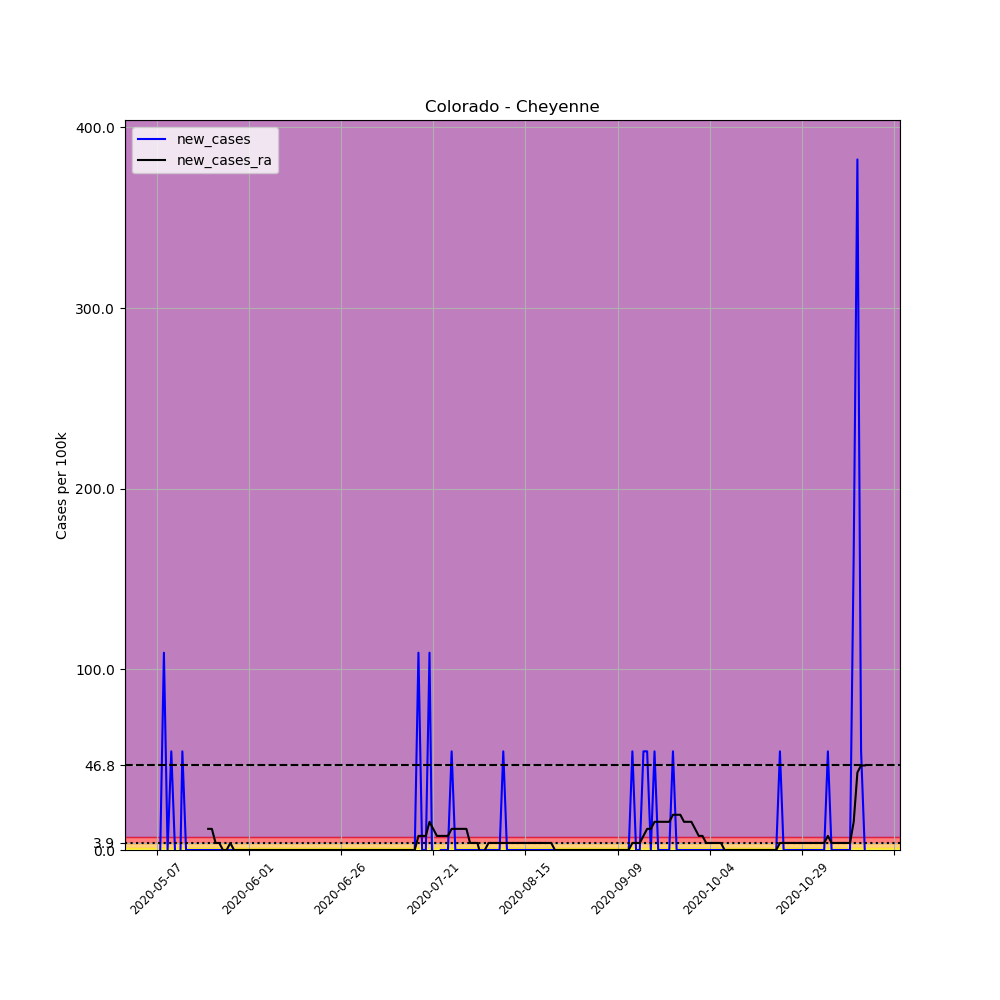

Source data for this figure (header and first rows):
, date, county, state, fips, cases, deaths, COUNTY, STNAME, CTYNAME, POPESTIMATE2019, per_100k, new_cases, new_cases_ra
671942, 2020-05-07, Cheyenne, Colorado, 8017, 2, 0, 17, Colorado, Cheyenne, 1831, 109.2, , 
671943, 2020-05-08, Cheyenne, Colorado, 8017, 2, 0, 17, Colorado, Cheyenne, 1831, 109.2, 0.0, 
671944, 2020-05-09, Cheyenne, Colorado, 8017, 4, 0, 17, Colorado, Cheyenne, 1831, 218.5, 109.2, 
671945, 2020-05-10, Cheyenne, Colorado, 8017, 4, 0, 17, Colorado, Cheyenne, 1831, 218.5, 0.0, 
671946, 2020-05-11, Cheyenne, Colorado, 8017, 5, 0, 17, Colorado, Cheyenne, 1831, 273.1, 54.61, 
671947, 2020-05-12, Cheyenne, Colorado, 8017, 5, 0, 17, Colorado, Cheyenne, 1831, 273.1, 0.0, 
671948, 2020-05-13, Cheyenne, Colorado, 8017, 4, 0, 17, Colorado, Cheyenne, 1831, 218.5, -54.61, 
671949, 2020-05-14, Cheyenne, Colorado, 8017, 5, 0, 17, Colorado, Cheyenne, 1831, 273.1, 54.61, 
671950, 2020-05-15, Cheyenne, Colorado, 8017, 5, 0, 17, Colorado, Cheyenne, 1831, 273.1, 0.0, 
671951, 2020-05-16, Cheyenne, Colorado, 8017, 5, 0, 17, Colorado, Cheyenne, 1831, 273.1, 0.0, 
671952, 2020-05-17, Cheyenne, Colorado, 8017, 5, 0, 17, Colorado, Cheyenne, 1831, 273.1, 0.0, 
671953, 2020-05-18, Cheyenne, Colorado, 8017, 5, 0, 17, Colorado, Cheyenne, 1831, 273.1, 0.0, 
671954, 2020-05-19, Cheyenne, Colorado, 8017, 5, 0, 17, Colorado, Cheyenne, 1831, 273.1, 0.0, 
671955, 2020-05-20, Cheyenne, Colorado, 8017, 5, 0, 17, Colorado, Cheyenne, 1831, 273.1, 0.0, 
671956, 2020-05-21, Cheyenne, Colorado, 8017, 5, 0, 17, Colorado, Cheyenne, 1831, 273.1, 0.0, 11.7
671957, 2020-05-22, Cheyenne, Colorado, 8017, 5, 0, 17, Colorado, Cheyenne, 1831, 273.1, 0.0, 11.7
671958, 2020-05-23, Cheyenne, Colorado, 8017, 5, 0, 17, Colorado, Cheyenne, 1831, 273.1, 0.0, 3.901
671959, 2020-05-24, Cheyenne, Colorado, 8017, 5, 0, 17, Colorado, Cheyenne, 1831, 273.1, 0.0, 3.901
671960, 2020-05-25, Cheyenne, Colorado, 8017, 5, 0, 17, Colorado, Cheyenne, 1831, 273.1, 0.0, 1.0150610510858574e-15
671961, 2020-05-26, Cheyenne, Colorado, 8017, 5, 0, 17, Colorado, Cheyenne, 1831, 273.1, 0.0, 1.0150610510858574e-15
671962, 2020-05-27, Cheyenne, Colorado, 8017, 5, 0, 17, Colorado, Cheyenne, 1831, 273.1, 0.0, 3.901
671963, 2020-05-28, Cheyenne, Colorado, 8017, 5, 0, 17, Colorado, Cheyenne, 1831, 273.1, 0.0, 1.0150610510858574e-15
671964, 2020-05-29, Cheyenne, Colorado, 8017, 5, 0, 17, Colorado, Cheyenne, 1831, 273.1, 0.0, 1.0150610510858574e-15
671965, 2020-05-30, Cheyenne, Colorado, 8017, 5, 0, 17, Colorado, Cheyenne, 1831, 273.1, 0.0, 1.0150610510858574e-15
671966, 2020-05-31, Cheyenne, Colorado, 8017, 5, 0, 17, Colorado, Cheyenne, 1831, 273.1, 0.0, 1.0150610510858574e-15
671967, 2020-06-01, Cheyenne, Colorado, 8017, 5, 0, 17, Colorado, Cheyenne, 1831, 273.1, 0.0, 1.0150610510858574e-15
671968, 2020-06-02, Cheyenne, Colorado, 8017, 5, 0, 17, Colorado, Cheyenne, 1831, 273.1, 0.0, 1.0150610510858574e-15
671969, 2020-06-03, Cheyenne, Colorado, 8017, 5, 0, 17, Colorado, Cheyenne, 1831, 273.1, 0.0, 1.0150610510858574e-15
671970, 2020-06-04, Cheyenne, Colorado, 8017, 5, 0, 17, Colorado, Cheyenne, 1831, 273.1, 0.0, 1.0150610510858574e-15
671971, 2020-06-05, Cheyenne, Colorado, 8017, 5, 0, 17, Colorado, Cheyenne, 1831, 273.1, 0.0, 1.0150610510858574e-15
671972, 2020-06-06, Cheyenne, Colorado, 8017, 5, 0, 17, Colorado, Cheyenne, 1831, 273.1, 0.0, 1.0150610510858574e-15
671973, 2020-06-07, Cheyenne, Colorado, 8017, 5, 0, 17, Colorado, Cheyenne, 1831, 273.1, 0.0, 1.0150610510858574e-15
671974, 2020-06-08, Cheyenne, Colorado, 8017, 5, 0, 17, Colorado, Cheyenne, 1831, 273.1, 0.0, 1.0150610510858574e-15
671975, 2020-06-09, Cheyenne, Colorado, 8017, 5, 0, 17, Colorado, Cheyenne, 1831, 273.1, 0.0, 1.0150610510858574e-15
671976, 2020-06-10, Cheyenne, Colorado, 8017, 5, 0, 17, Colorado, Cheyenne, 1831, 273.1, 0.0, 1.0150610510858574e-15
671977, 2020-06-11, Cheyenne, Colorado, 8017, 5, 0, 17, Colorado, Cheyenne, 1831, 273.1, 0.0, 1.0150610510858574e-15
671978, 2020-06-12, Cheyenne, Colorado, 8017, 5, 0, 17, Colorado, Cheyenne, 1831, 273.1, 0.0, 1.0150610510858574e-15
671979, 2020-06-13, Cheyenne, Colorado, 8017, 5, 0, 17, Colorado, Cheyenne, 1831, 273.1, 0.0, 1.0150610510858574e-15
671980, 2020-06-14, Cheyenne, Colorado, 8017, 5, 0, 17, Colorado, Cheyenne, 1831, 273.1, 0.0, 1.0150610510858574e-15
671981, 2020-06-15, Cheyenne, Colorado, 8017, 5, 0, 17, Colorado, Cheyenne, 1831, 273.1, 0.0, 1.0150610510858574e-15
671982, 2020-06-16, Cheyenne, Colorado, 8017, 5, 0, 17, Colorado, Cheyenne, 1831, 273.1, 0.0, 1.0150610510858574e-15
671983, 2020-06-17, Cheyenne, Colorado, 8017, 5, 0, 17, Colorado, Cheyenne, 1831, 273.1, 0.0, 1.0150610510858574e-15
671984, 2020-06-18, Cheyenne, Colorado, 8017, 5, 0, 17, Colorado, Cheyenne, 1831, 273.1, 0.0, 1.0150610510858574e-15
671985, 2020-06-19, Cheyenne, Colorado, 8017, 5, 0, 17, Colorado, Cheyenne, 1831, 273.1, 0.0, 1.0150610510858574e-15
671986, 2020-06-20, Cheyenne, Colorado, 8017, 5, 0, 17, Colorado, Cheyenne, 1831, 273.1, 0.0, 1.0150610510858574e-15
671987, 2020-06-21, Cheyenne, Colorado, 8017, 5, 0, 17, Colorado, Cheyenne, 1831, 273.1, 0.0, 1.0150610510858574e-15
671988, 2020-06-22, Cheyenne, Colorado, 8017, 5, 0, 17, Colorado, Cheyenne, 1831, 273.1, 0.0, 1.0150610510858574e-15
671989, 2020-06-23, Cheyenne, Colorado, 8017, 5, 0, 17, Colorado, Cheyenne, 1831, 273.1, 0.0, 1.0150610510858574e-15
671990, 2020-06-24, Cheyenne, Colorado, 8017, 5, 0, 17, Colorado, Cheyenne, 1831, 273.1, 0.0, 1.0150610510858574e-15
671991, 2020-06-25, Cheyenne, Colorado, 8017, 5, 0, 17, Colorado, Cheyenne, 1831, 273.1, 0.0, 1.0150610510858574e-15
671992, 2020-06-26, Cheyenne, Colorado, 8017, 5, 0, 17, Colorado, Cheyenne, 1831, 273.1, 0.0, 1.0150610510858574e-15
671993, 2020-06-27, Cheyenne, Colorado, 8017, 5, 0, 17, Colorado, Cheyenne, 1831, 273.1, 0.0, 1.0150610510858574e-15
671994, 2020-06-28, Cheyenne, Colorado, 8017, 5, 0, 17, Colorado, Cheyenne, 1831, 273.1, 0.0, 1.0150610510858574e-15
671995, 2020-06-29, Cheyenne, Colorado, 8017, 5, 0, 17, Colorado, Cheyenne, 1831, 273.1, 0.0, 1.0150610510858574e-15
671996, 2020-06-30, Cheyenne, Colorado, 8017, 5, 0, 17, Colorado, Cheyenne, 1831, 273.1, 0.0, 1.0150610510858574e-15
671997, 2020-07-01, Cheyenne, Colorado, 8017, 5, 0, 17, Colorado, Cheyenne, 1831, 273.1, 0.0, 1.0150610510858574e-15
671998, 2020-07-02, Cheyenne, Colorado, 8017, 5, 0, 17, Colorado, Cheyenne, 1831, 273.1, 0.0, 1.0150610510858574e-15
671999, 2020-07-03, Cheyenne, Colorado, 8017, 5, 0, 17, Colorado, Cheyenne, 1831, 273.1, 0.0, 1.0150610510858574e-15
672000, 2020-07-04, Cheyenne, Colorado, 8017, 5, 0, 17, Colorado, Cheyenne, 1831, 273.1, 0.0, 1.0150610510858574e-15
672001, 2020-07-05, Cheyenne, Colorado, 8017, 5, 0, 17, Colorado, Cheyenne, 1831, 273.1, 0.0, 1.0150610510858574e-15
... 133 more rows
